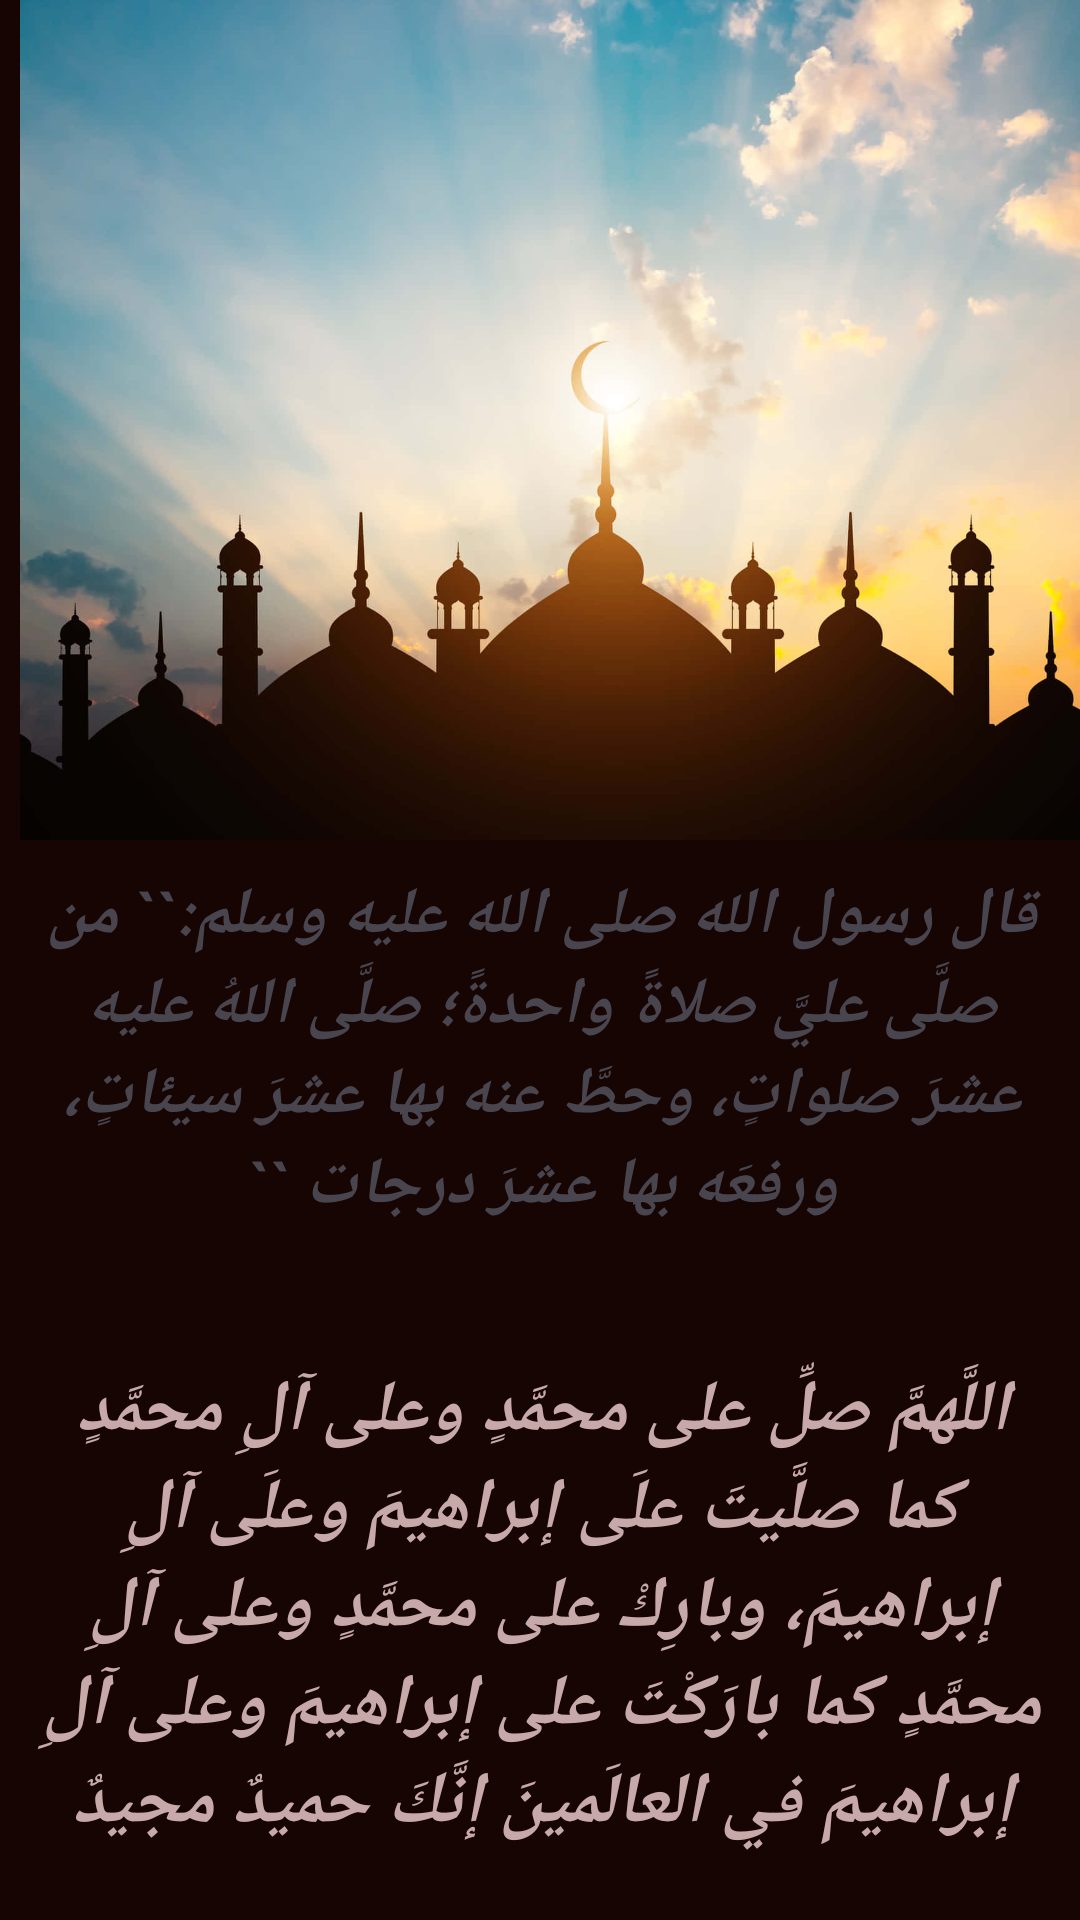

Layout XML and referenced resources for this Android screen:
<!-- AndroidManifest.xml: application theme Theme.Dhikr_Allah -->
<!-- res/layout/activity_salat.xml -->
<?xml version="1.0" encoding="utf-8"?>
<androidx.constraintlayout.widget.ConstraintLayout xmlns:android="http://schemas.android.com/apk/res/android"
    xmlns:app="http://schemas.android.com/apk/res-auto"
    xmlns:tools="http://schemas.android.com/tools"
    android:id="@+id/parent"
    android:layout_width="match_parent"
    android:layout_height="match_parent"
    android:background="@color/backgound"
    tools:context=".SalatActivity">

    <ImageView
        android:id="@+id/imageView3"
        android:layout_width="413dp"
        android:layout_height="280dp"
        app:layout_constraintEnd_toEndOf="parent"
        app:layout_constraintHorizontal_bias="0.0"
        app:layout_constraintStart_toStartOf="parent"
        app:layout_constraintTop_toTopOf="parent"
        app:srcCompat="@drawable/backgroud_img" />

    <TextView
        android:id="@+id/salatTitle"
        android:layout_width="match_parent"
        android:layout_height="wrap_content"
        android:padding="10dp"
        android:text="@string/salat_title"
        android:textAlignment="center"
        android:textSize="22sp"
        android:textStyle="bold|italic"
        app:layout_constraintEnd_toEndOf="parent"
        app:layout_constraintStart_toStartOf="parent"
        app:layout_constraintTop_toBottomOf="@+id/imageView3" />

    <TextView
        android:id="@+id/salatCounter"
        android:layout_width="match_parent"
        android:layout_height="wrap_content"
        android:layout_marginLeft="150dp"
        android:layout_marginTop="26dp"
        android:layout_marginRight="150dp"
        android:text="0"
        android:textAlignment="center"
        android:textColor="@color/white"
        android:textSize="24sp"
        android:textStyle="bold|italic"
        android:visibility="gone"
        app:layout_constraintEnd_toEndOf="parent"
        app:layout_constraintHorizontal_bias="1.0"
        app:layout_constraintStart_toStartOf="parent"
        app:layout_constraintTop_toBottomOf="@+id/textView5" />

    <TextView
        android:id="@+id/textView5"
        android:layout_width="match_parent"
        android:layout_height="wrap_content"
        android:layout_marginTop="24dp"
        android:padding="10dp"
        android:text="@string/salat_text"
        android:textAlignment="center"
        android:textColor="@color/text_color"
        android:textSize="24sp"
        android:textStyle="bold|italic"
        app:layout_constraintEnd_toEndOf="parent"
        app:layout_constraintHorizontal_bias="0.0"
        app:layout_constraintStart_toStartOf="parent"
        app:layout_constraintTop_toBottomOf="@+id/salatTitle" />

    <Button
        android:id="@+id/btnStartSalat"
        android:layout_width="match_parent"
        android:layout_height="wrap_content"
        android:layout_marginLeft="120dp"
        android:layout_marginTop="52dp"
        android:layout_marginRight="120dp"
        android:backgroundTint="@color/backgound"
        android:text="@string/start"
        android:textColor="@color/white"
        android:textSize="20sp"
        android:textStyle="bold|italic"
        app:layout_constraintEnd_toEndOf="parent"
        app:layout_constraintStart_toStartOf="parent"
        app:layout_constraintTop_toBottomOf="@+id/salatCounter" />

    <Button
        android:id="@+id/btnResetSalat"
        android:layout_width="match_parent"
        android:layout_height="wrap_content"
        android:layout_marginLeft="115dp"
        android:layout_marginTop="8dp"
        android:layout_marginRight="115dp"
        android:backgroundTint="@color/backgound"
        android:text="@string/reset"
        android:textColor="@color/white"
        android:textSize="20dp"
        android:textStyle="bold|italic"
        android:visibility="gone"
        app:layout_constraintEnd_toEndOf="parent"
        app:layout_constraintStart_toStartOf="parent"
        app:layout_constraintTop_toBottomOf="@+id/btnStartSalat" />
</androidx.constraintlayout.widget.ConstraintLayout>
<!-- resources referenced by this layout -->
<resources>
  <color name="backgound">#160503</color>
  <color name="text_color">#C8A9A9</color>
  <color name="white">#D6D6D5</color>
  <!-- drawable backgroud_img: jpg bitmap (drawable, 69674 bytes) -->
  <string name="reset"> إعادة ضبط </string>
  <string name="salat_text"> اللَّهمَّ صلِّ على محمَّدٍ وعلى آلِ محمَّدٍ كما صلَّيتَ علَى إبراهيمَ وعلَى آلِ إبراهيمَ، وبارِكْ على محمَّدٍ وعلى آلِ محمَّدٍ كما بارَكْتَ على إبراهيمَ وعلى آلِ إبراهيمَ في العالَمينَ إنَّكَ حميدٌ مجيدٌ</string>
  <string name="salat_title"> قال رسول الله صلى الله عليه وسلم:`` من صلَّى عليَّ صلاةً واحدةً؛ صلَّى اللهُ عليه عشرَ صلواتٍ، وحطَّ عنه بها عشرَ سيئاتٍ، ورفعَه بها عشرَ درجات ``</string>
  <string name="start"> إبدأ </string>
  <style name="Theme.Dhikr_Allah" parent="Base.Theme.Dhikr_Allah" />
  <style name="Base.Theme.Dhikr_Allah" parent="Theme.Material3.DayNight.NoActionBar">
          
          
      </style>
</resources>
